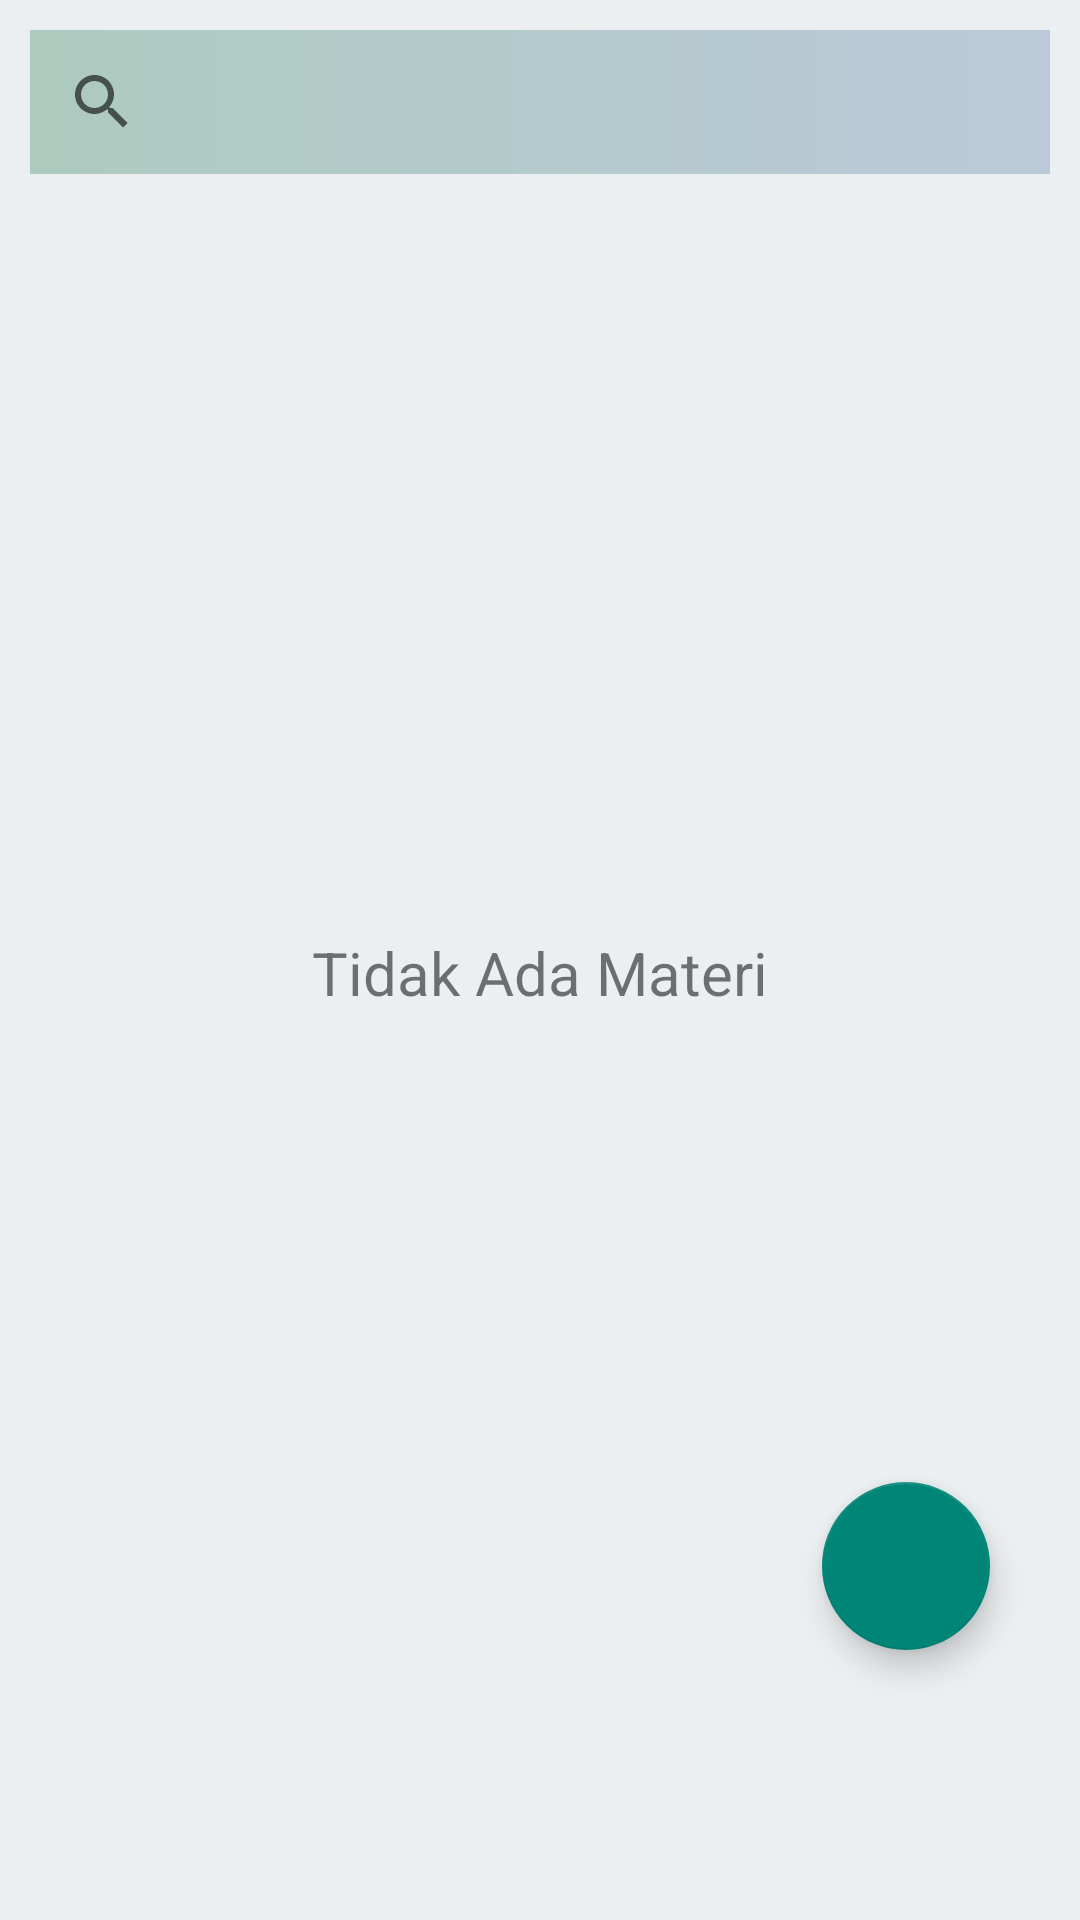

The Android layout XML behind this screen, and the referenced resources:
<!-- AndroidManifest.xml: activity theme AppTheme -->
<!-- res/layout/fragment_materi.xml -->
<?xml version="1.0" encoding="utf-8"?>
<androidx.constraintlayout.widget.ConstraintLayout xmlns:android="http://schemas.android.com/apk/res/android"
    xmlns:app="http://schemas.android.com/apk/res-auto"
    xmlns:tools="http://schemas.android.com/tools"
    android:layout_width="match_parent"
    android:layout_height="match_parent"
    android:background="@color/whiteGrey">

    <FrameLayout
        android:id="@+id/searchViewContainer"
        android:layout_width="0dp"
        android:layout_height="wrap_content"
        android:layout_margin="10dp"
        android:focusable="true"
        android:focusableInTouchMode="true"
        app:layout_constraintEnd_toEndOf="parent"
        app:layout_constraintStart_toStartOf="parent"
        app:layout_constraintTop_toTopOf="parent">

        <androidx.appcompat.widget.SearchView
            android:id="@+id/searchView"
            android:layout_width="match_parent"
            android:layout_height="wrap_content"
            android:background="@drawable/app_gradient_color_background3"
            app:queryHint="Cari Topik" />

    </FrameLayout>


    <androidx.recyclerview.widget.RecyclerView
        android:id="@+id/rv_materi_list"
        android:layout_width="match_parent"
        android:layout_height="0dp"
        android:layout_marginTop="8dp"
        android:layout_marginBottom="56dp"
        app:layout_constraintTop_toBottomOf="@id/searchViewContainer"
        app:layout_constraintBottom_toBottomOf="parent"
        app:layout_constraintStart_toStartOf="parent"
        app:layout_constraintEnd_toEndOf="parent" />

    <TextView
        android:id="@+id/tv_tidak_ada_materi"
        android:layout_width="match_parent"
        android:layout_height="wrap_content"
        android:layout_marginStart="8dp"
        android:layout_marginTop="8dp"
        android:layout_marginEnd="8dp"
        android:text="Tidak Ada Materi"
        android:textAlignment="center"
        android:textSize="20sp"
        app:layout_constraintTop_toTopOf="parent"
        app:layout_constraintBottom_toBottomOf="parent"
        app:layout_constraintStart_toStartOf="parent"
        app:layout_constraintEnd_toEndOf="parent" />

    <com.google.android.material.floatingactionbutton.FloatingActionButton
        android:id="@+id/fab_create_materi"
        android:layout_width="wrap_content"
        android:layout_height="wrap_content"
        android:background="@drawable/gradient_fab"
        android:layout_gravity="bottom|end"
        android:layout_marginEnd="30dp"
        android:layout_marginBottom="90dp"
        app:srcCompat="@drawable/ic_vector_add_24dp"
        app:layout_constraintBottom_toBottomOf="parent"
        app:layout_constraintEnd_toEndOf="parent"/>

</androidx.constraintlayout.widget.ConstraintLayout>
<!-- resources referenced by this layout -->
<resources>
  <color name="whiteGrey">#ECEFF1</color>
  <!-- drawable app_gradient_color_background3 (drawable-anydpi-v24) -->
  <?xml version="1.0" encoding="utf-8"?>
  
  <shape xmlns:android="http://schemas.android.com/apk/res/android"
      android:shape="rectangle">
  
      <gradient
          android:angle="360"
          android:endColor="#44336699"
          android:startColor="#44006633"
          android:type="linear" />
  
  </shape>
  <!-- drawable gradient_fab (drawable) -->
  <?xml version="1.0" encoding="utf-8"?>
  <shape xmlns:android="http://schemas.android.com/apk/res/android"
      android:shape="oval">
  
      <gradient
          android:angle="90"
          android:startColor="@color/green_gpt"
          android:endColor="@color/blue_gpt"
          android:type="sweep" />
  </shape>
  <style name="AppTheme" parent="Theme.MaterialComponents.Light.NoActionBar.Bridge">
          <item name="colorOnSurfaceVariant">@color/blue_gpt</item>
      </style>
  <color name="green_gpt">#006633</color>
  <color name="blue_gpt">#336699</color>
</resources>
